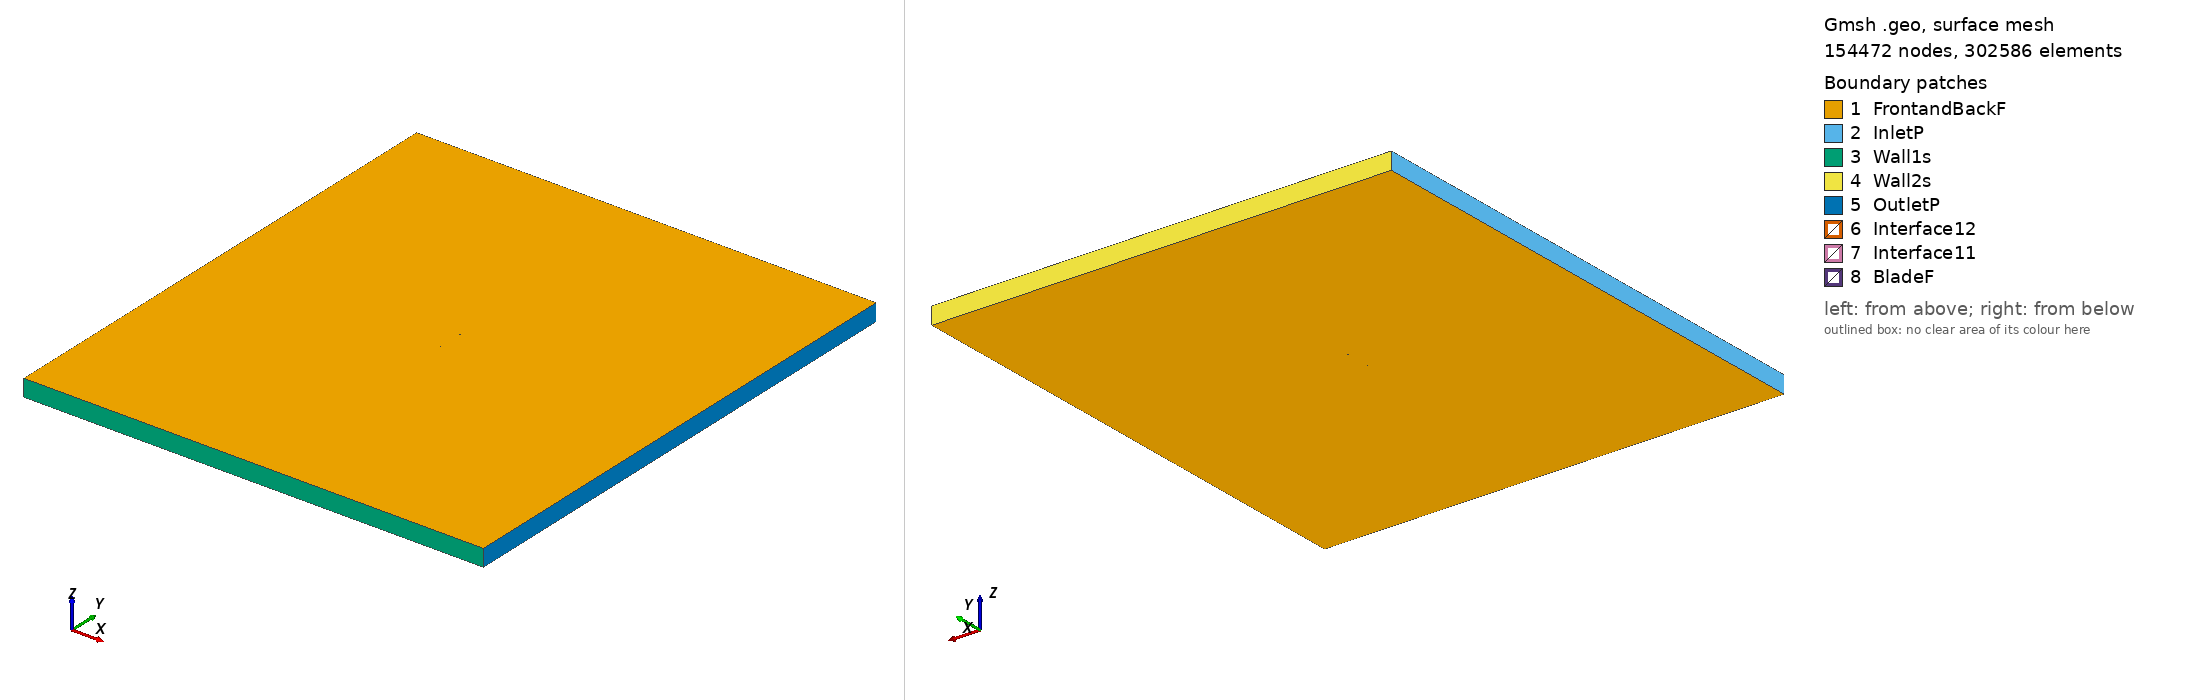

Gmsh geometry script, surface-meshed: 154472 nodes, 302586 surface elements. Boundary patches (legend numbers): 1 FrontandBackF, 2 InletP, 3 Wall1s, 4 Wall2s, 5 OutletP, 6 Interface12, 7 Interface11, 8 BladeF. Left view from above one corner, right view from below the opposite corner. Legend entries are the model's physical surfaces. The drawing asked Gmsh for element sizes between 1% and 20% of the model's largest extent; the script's own settings can give other sizes.

=== giiib_tsr_4.677_aoa_6.7003.geo (drawn) ===
SetFactory("OpenCASCADE");

Point(1) = {0.074565, 0.727946, 0, 1.0};
Point(2) = {0.072099, 0.728533, 0, 1.0};
Point(3) = {0.064452, 0.730366, 0, 1.0};
Point(4) = {0.056807, 0.732218, 0, 1.0};
Point(5) = {0.049164, 0.734114, 0, 1.0};
Point(6) = {0.041523, 0.736024, 0, 1.0};
Point(7) = {0.033875, 0.737837, 0, 1.0};
Point(8) = {0.026220, 0.739551, 0, 1.0};
Point(9) = {0.018559, 0.741176, 0, 1.0};
Point(10) = {0.010891, 0.742717, 0, 1.0};
Point(11) = {0.003217, 0.744160, 0, 1.0};
Point(12) = {-0.004464, 0.745503, 0, 1.0};
Point(13) = {-0.012155, 0.746692, 0, 1.0};
Point(14) = {-0.019858, 0.747727, 0, 1.0};
Point(15) = {-0.027575, 0.748547, 0, 1.0};
Point(16) = {-0.035304, 0.749202, 0, 1.0};
Point(17) = {-0.043044, 0.749711, 0, 1.0};
Point(18) = {-0.050799, 0.750000, 0, 1.0};
Point(19) = {-0.058584, 0.749851, 0, 1.0};
Point(20) = {-0.062501, 0.749433, 0, 1.0};
Point(21) = {-0.066439, 0.748702, 0, 1.0};
Point(22) = {-0.070406, 0.747576, 0, 1.0};
Point(23) = {-0.072408, 0.746733, 0, 1.0};
Point(24) = {-0.073218, 0.746273, 0, 1.0};
Point(25) = {-0.073626, 0.745991, 0, 1.0};
Point(26) = {-0.074488, 0.744790, 0, 1.0};
Point(27) = {-0.073802, 0.743483, 0, 1.0};
Point(28) = {-0.073435, 0.743165, 0, 1.0};
Point(29) = {-0.072694, 0.742643, 0, 1.0};
Point(30) = {-0.070820, 0.741649, 0, 1.0};
Point(31) = {-0.067035, 0.740181, 0, 1.0};
Point(32) = {-0.063228, 0.739028, 0, 1.0};
Point(33) = {-0.059409, 0.738061, 0, 1.0};
Point(34) = {-0.051746, 0.736456, 0, 1.0};
Point(35) = {-0.044068, 0.735065, 0, 1.0};
Point(36) = {-0.036382, 0.733795, 0, 1.0};
Point(37) = {-0.028690, 0.732616, 0, 1.0};
Point(38) = {-0.020992, 0.731515, 0, 1.0};
Point(39) = {-0.013289, 0.730486, 0, 1.0};
Point(40) = {-0.005581, 0.729533, 0, 1.0};
Point(41) = {0.002137, 0.728714, 0, 1.0};
Point(42) = {0.009866, 0.728058, 0, 1.0};
Point(43) = {0.017604, 0.727521, 0, 1.0};
Point(44) = {0.025348, 0.727081, 0, 1.0};
Point(45) = {0.033098, 0.726730, 0, 1.0};
Point(46) = {0.040854, 0.726464, 0, 1.0};
Point(47) = {0.048618, 0.726302, 0, 1.0};
Point(48) = {0.056390, 0.726269, 0, 1.0};
Point(49) = {0.064169, 0.726315, 0, 1.0};
Point(50) = {0.071951, 0.726427, 0, 1.0};
Point(51) = {0.074393, 0.726481, 0, 1.0};
Point(52) = {-0.074565, -0.727946, 0, 1.0};
Point(53) = {-0.072099, -0.728533, 0, 1.0};
Point(54) = {-0.064452, -0.730366, 0, 1.0};
Point(55) = {-0.056807, -0.732218, 0, 1.0};
Point(56) = {-0.049164, -0.734114, 0, 1.0};
Point(57) = {-0.041523, -0.736024, 0, 1.0};
Point(58) = {-0.033875, -0.737837, 0, 1.0};
Point(59) = {-0.026220, -0.739551, 0, 1.0};
Point(60) = {-0.018559, -0.741176, 0, 1.0};
Point(61) = {-0.010891, -0.742717, 0, 1.0};
Point(62) = {-0.003217, -0.744160, 0, 1.0};
Point(63) = {0.004464, -0.745503, 0, 1.0};
Point(64) = {0.012155, -0.746692, 0, 1.0};
Point(65) = {0.019858, -0.747727, 0, 1.0};
Point(66) = {0.027575, -0.748547, 0, 1.0};
Point(67) = {0.035304, -0.749202, 0, 1.0};
Point(68) = {0.043044, -0.749711, 0, 1.0};
Point(69) = {0.050799, -0.750000, 0, 1.0};
Point(70) = {0.058584, -0.749851, 0, 1.0};
Point(71) = {0.062501, -0.749433, 0, 1.0};
Point(72) = {0.066439, -0.748702, 0, 1.0};
Point(73) = {0.070406, -0.747576, 0, 1.0};
Point(74) = {0.072408, -0.746733, 0, 1.0};
Point(75) = {0.073218, -0.746273, 0, 1.0};
Point(76) = {0.073626, -0.745991, 0, 1.0};
Point(77) = {0.074488, -0.744790, 0, 1.0};
Point(78) = {0.073802, -0.743483, 0, 1.0};
Point(79) = {0.073435, -0.743165, 0, 1.0};
Point(80) = {0.072694, -0.742643, 0, 1.0};
Point(81) = {0.070820, -0.741649, 0, 1.0};
Point(82) = {0.067035, -0.740181, 0, 1.0};
Point(83) = {0.063228, -0.739028, 0, 1.0};
Point(84) = {0.059409, -0.738061, 0, 1.0};
Point(85) = {0.051746, -0.736456, 0, 1.0};
Point(86) = {0.044068, -0.735065, 0, 1.0};
Point(87) = {0.036382, -0.733795, 0, 1.0};
Point(88) = {0.028690, -0.732616, 0, 1.0};
Point(89) = {0.020992, -0.731515, 0, 1.0};
Point(90) = {0.013289, -0.730486, 0, 1.0};
Point(91) = {0.005581, -0.729533, 0, 1.0};
Point(92) = {-0.002137, -0.728714, 0, 1.0};
Point(93) = {-0.009866, -0.728058, 0, 1.0};
Point(94) = {-0.017604, -0.727521, 0, 1.0};
Point(95) = {-0.025348, -0.727081, 0, 1.0};
Point(96) = {-0.033098, -0.726730, 0, 1.0};
Point(97) = {-0.040854, -0.726464, 0, 1.0};
Point(98) = {-0.048618, -0.726302, 0, 1.0};
Point(99) = {-0.056390, -0.726269, 0, 1.0};
Point(100) = {-0.064169, -0.726315, 0, 1.0};
Point(101) = {-0.071951, -0.726427, 0, 1.0};
Point(102) = {-0.074393, -0.726481, 0, 1.0};

// Lines: first blade (splines 1-4)
Spline(1) = {1:16};
Spline(2) = {16:37};
Spline(3) = {37:51};
Spline(4) = {51,1};

// Lines: second blade (splines 5-8)
Spline(5) = {52:67};
Spline(6) = {67:88};
Spline(7) = {88:102};
Spline(8) = {102,52};

// Outer domain (points 20001-4 and lines)
Point(103) = {-13.50000000, -15.00000000, 0, 1.0};
Point(104) = {-13.50000000, 15.00000000, 0, 1.0};
Point(105) = {13.50000000, 15.00000000, 0, 1.0};
Point(106) = {13.50000000, -15.00000000, 0, 1.0};
Line(11) = {103, 104};
Line(12) = {104, 105};
Line(13) = {105, 106};
Line(14) = {103, 106};

// Interface (between moving and stationary domain) (circles)
Circle(9) = {0, 0, 0, 0.80000000, 0, 2*Pi};
Circle(10) = {0, 0, 0, 0.80000000, 0, 2*Pi};

// Loops collect Lines/Splines/etc (blade1, blade2, domain, first circle)
Line Loop(1) = {1:4};
Line Loop(2) = {5:8};
Line Loop(3) = {11,12,13,-14};
Line Loop(4) = {9};

// BooleanDifference cuts out the circle/interface from the domain
Plane Surface(1) = {3};
Plane Surface(2) = {4};
BooleanDifference{ Surface{1}; Delete;}{ Surface{2}; Delete;}

// This one cuts out the blades from the inner circle/interface
Line Loop(6) = {10};
Plane Surface(5) = {6};
Plane Surface(6) = {1};
Plane Surface(7) = {2};
BooleanDifference{ Surface{5}; Delete;}{ Surface{6,7}; Delete;}

// extrude to 3rd dimension
Extrude {0, 0, 1} {Surface{1}; Surface{5}; Layers{1}; Recombine;}

// Physical Surfaces are the named boundaries (patches)
Physical Surface("Interface11") = {12};
Physical Surface("Interface12") = {10};

// sides of domain
Physical Surface("InletP") = {6};
Physical Surface("OutletP") = {9};

// top and bottom of domain
Physical Surface("Wall1s") = {7};
Physical Surface("Wall2s") = {8};

// Check FrontandBackF by ensuring there is nothing in the 3rd dimension
Physical Surface("FrontandBackF") = {1,11,5,21};
Physical Surface("BladeF") = {13:20};
Physical Volume("Turbine") = {2};
Physical Volume("Farfield") = {1};

// settings for airfoil boundary layer
Field[1] = BoundaryLayer;
Field[1].EdgesList = {1:8};
Field[1].hwall_n = 1e-3;
Field[1].thickness = 1.5e-2;
Field[1].ratio = 1.05;
Field[1].Quads = 1;
BoundaryLayer Field = 1;

// control points for mesh (blade and interface)
// floor((arc length / 1.5mm)/ 6) -> Transfinite Line
Transfinite Line {1,2,3,5,6,7} = 33 Using Progression 1;
Transfinite Line {4,8} = 2 Using Progression 1;
Transfinite Line {9, 15} = 800 Using Progression 1;

// For more information on gmsh syntax, visit http://gmsh.info/doc/texinfo/gmsh.html
